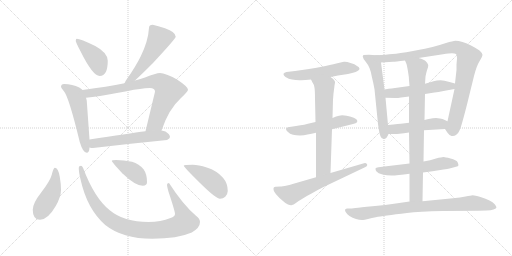
t = 0.00 s
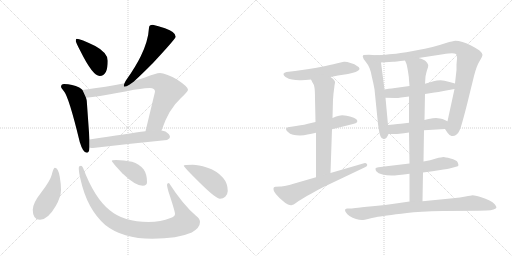
t = 2.00 s
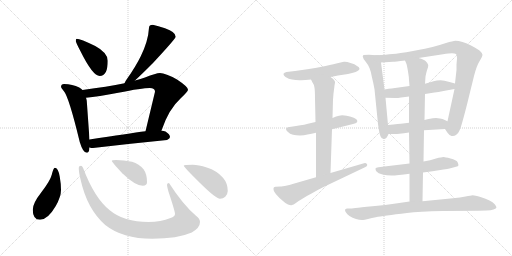
t = 4.00 s
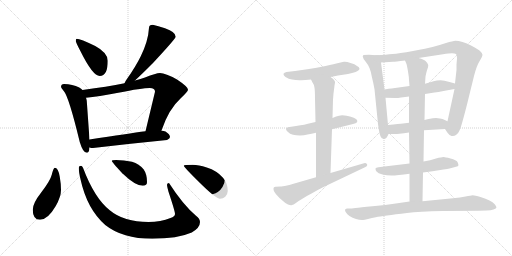
t = 6.00 s
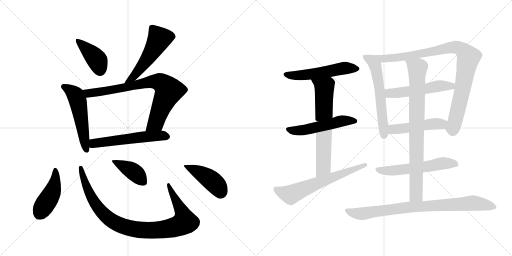
t = 8.00 s
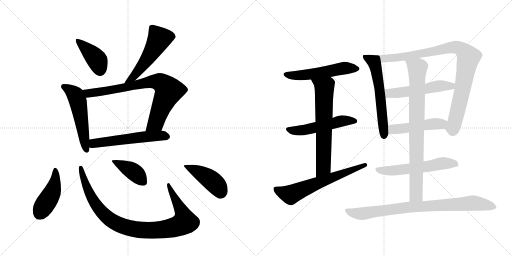
t = 10.00 s

The animated SVG that drew these frames (rendered in a browser with its animation timeline set to each time). Animation: 20 CSS @keyframes rules; frames cover the first 10.00 s.

<svg version="1.1" viewBox="0 0 2048 1024" xmlns="http://www.w3.org/2000/svg">
  <g stroke="lightgray" stroke-dasharray="1,1" stroke-width="1" transform="scale(4, 4)">
    <line x1="0" y1="0" x2="256" y2="256"></line>
    <line x1="256" y1="0" x2="0" y2="256"></line>
    <line x1="128" y1="0" x2="128" y2="256"></line>
    <line x1="0" y1="128" x2="256" y2="128"></line>
    <line x1="256" y1="0" x2="512" y2="256"></line>
    <line x1="512" y1="0" x2="256" y2="256"></line>
    <line x1="384" y1="0" x2="384" y2="256"></line>
    <line x1="256" y1="128" x2="512" y2="128"></line>
  </g>
<g transform="scale(1, -1) translate(0, -850)">
   <style type="text/css">
    @keyframes keyframes0 {
      from {
       stroke: black;
       stroke-dashoffset: 409;
       stroke-width: 128;
       }
       57% {
       animation-timing-function: step-end;
       stroke: black;
       stroke-dashoffset: 0;
       stroke-width: 128;
       }
       to {
       stroke: black;
       stroke-width: 1024;
       }
       }
       #make-me-a-hanzi-animation-0 {
         animation: keyframes0 0.582845s both;
         animation-delay: 0.000000s;
         animation-timing-function: linear;
       }
    @keyframes keyframes1 {
      from {
       stroke: black;
       stroke-dashoffset: 536;
       stroke-width: 128;
       }
       64% {
       animation-timing-function: step-end;
       stroke: black;
       stroke-dashoffset: 0;
       stroke-width: 128;
       }
       to {
       stroke: black;
       stroke-width: 1024;
       }
       }
       #make-me-a-hanzi-animation-1 {
         animation: keyframes1 0.686198s both;
         animation-delay: 0.582845s;
         animation-timing-function: linear;
       }
    @keyframes keyframes2 {
      from {
       stroke: black;
       stroke-dashoffset: 542;
       stroke-width: 128;
       }
       64% {
       animation-timing-function: step-end;
       stroke: black;
       stroke-dashoffset: 0;
       stroke-width: 128;
       }
       to {
       stroke: black;
       stroke-width: 1024;
       }
       }
       #make-me-a-hanzi-animation-2 {
         animation: keyframes2 0.691081s both;
         animation-delay: 1.269043s;
         animation-timing-function: linear;
       }
    @keyframes keyframes3 {
      from {
       stroke: black;
       stroke-dashoffset: 797;
       stroke-width: 128;
       }
       72% {
       animation-timing-function: step-end;
       stroke: black;
       stroke-dashoffset: 0;
       stroke-width: 128;
       }
       to {
       stroke: black;
       stroke-width: 1024;
       }
       }
       #make-me-a-hanzi-animation-3 {
         animation: keyframes3 0.898600s both;
         animation-delay: 1.960124s;
         animation-timing-function: linear;
       }
    @keyframes keyframes4 {
      from {
       stroke: black;
       stroke-dashoffset: 566;
       stroke-width: 128;
       }
       65% {
       animation-timing-function: step-end;
       stroke: black;
       stroke-dashoffset: 0;
       stroke-width: 128;
       }
       to {
       stroke: black;
       stroke-width: 1024;
       }
       }
       #make-me-a-hanzi-animation-4 {
         animation: keyframes4 0.710612s both;
         animation-delay: 2.858724s;
         animation-timing-function: linear;
       }
    @keyframes keyframes5 {
      from {
       stroke: black;
       stroke-dashoffset: 448;
       stroke-width: 128;
       }
       59% {
       animation-timing-function: step-end;
       stroke: black;
       stroke-dashoffset: 0;
       stroke-width: 128;
       }
       to {
       stroke: black;
       stroke-width: 1024;
       }
       }
       #make-me-a-hanzi-animation-5 {
         animation: keyframes5 0.614583s both;
         animation-delay: 3.569336s;
         animation-timing-function: linear;
       }
    @keyframes keyframes6 {
      from {
       stroke: black;
       stroke-dashoffset: 970;
       stroke-width: 128;
       }
       76% {
       animation-timing-function: step-end;
       stroke: black;
       stroke-dashoffset: 0;
       stroke-width: 128;
       }
       to {
       stroke: black;
       stroke-width: 1024;
       }
       }
       #make-me-a-hanzi-animation-6 {
         animation: keyframes6 1.039388s both;
         animation-delay: 4.183919s;
         animation-timing-function: linear;
       }
    @keyframes keyframes7 {
      from {
       stroke: black;
       stroke-dashoffset: 409;
       stroke-width: 128;
       }
       57% {
       animation-timing-function: step-end;
       stroke: black;
       stroke-dashoffset: 0;
       stroke-width: 128;
       }
       to {
       stroke: black;
       stroke-width: 1024;
       }
       }
       #make-me-a-hanzi-animation-7 {
         animation: keyframes7 0.582845s both;
         animation-delay: 5.223307s;
         animation-timing-function: linear;
       }
    @keyframes keyframes8 {
      from {
       stroke: black;
       stroke-dashoffset: 443;
       stroke-width: 128;
       }
       59% {
       animation-timing-function: step-end;
       stroke: black;
       stroke-dashoffset: 0;
       stroke-width: 128;
       }
       to {
       stroke: black;
       stroke-width: 1024;
       }
       }
       #make-me-a-hanzi-animation-8 {
         animation: keyframes8 0.610514s both;
         animation-delay: 5.806152s;
         animation-timing-function: linear;
       }
    @keyframes keyframes9 {
      from {
       stroke: black;
       stroke-dashoffset: 546;
       stroke-width: 128;
       }
       64% {
       animation-timing-function: step-end;
       stroke: black;
       stroke-dashoffset: 0;
       stroke-width: 128;
       }
       to {
       stroke: black;
       stroke-width: 1024;
       }
       }
       #make-me-a-hanzi-animation-9 {
         animation: keyframes9 0.694336s both;
         animation-delay: 6.416667s;
         animation-timing-function: linear;
       }
    @keyframes keyframes10 {
      from {
       stroke: black;
       stroke-dashoffset: 530;
       stroke-width: 128;
       }
       63% {
       animation-timing-function: step-end;
       stroke: black;
       stroke-dashoffset: 0;
       stroke-width: 128;
       }
       to {
       stroke: black;
       stroke-width: 1024;
       }
       }
       #make-me-a-hanzi-animation-10 {
         animation: keyframes10 0.681315s both;
         animation-delay: 7.111003s;
         animation-timing-function: linear;
       }
    @keyframes keyframes11 {
      from {
       stroke: black;
       stroke-dashoffset: 667;
       stroke-width: 128;
       }
       68% {
       animation-timing-function: step-end;
       stroke: black;
       stroke-dashoffset: 0;
       stroke-width: 128;
       }
       to {
       stroke: black;
       stroke-width: 1024;
       }
       }
       #make-me-a-hanzi-animation-11 {
         animation: keyframes11 0.792806s both;
         animation-delay: 7.792318s;
         animation-timing-function: linear;
       }
    @keyframes keyframes12 {
      from {
       stroke: black;
       stroke-dashoffset: 643;
       stroke-width: 128;
       }
       68% {
       animation-timing-function: step-end;
       stroke: black;
       stroke-dashoffset: 0;
       stroke-width: 128;
       }
       to {
       stroke: black;
       stroke-width: 1024;
       }
       }
       #make-me-a-hanzi-animation-12 {
         animation: keyframes12 0.773275s both;
         animation-delay: 8.585124s;
         animation-timing-function: linear;
       }
    @keyframes keyframes13 {
      from {
       stroke: black;
       stroke-dashoffset: 598;
       stroke-width: 128;
       }
       66% {
       animation-timing-function: step-end;
       stroke: black;
       stroke-dashoffset: 0;
       stroke-width: 128;
       }
       to {
       stroke: black;
       stroke-width: 1024;
       }
       }
       #make-me-a-hanzi-animation-13 {
         animation: keyframes13 0.736654s both;
         animation-delay: 9.358398s;
         animation-timing-function: linear;
       }
    @keyframes keyframes14 {
      from {
       stroke: black;
       stroke-dashoffset: 950;
       stroke-width: 128;
       }
       76% {
       animation-timing-function: step-end;
       stroke: black;
       stroke-dashoffset: 0;
       stroke-width: 128;
       }
       to {
       stroke: black;
       stroke-width: 1024;
       }
       }
       #make-me-a-hanzi-animation-14 {
         animation: keyframes14 1.023112s both;
         animation-delay: 10.095052s;
         animation-timing-function: linear;
       }
    @keyframes keyframes15 {
      from {
       stroke: black;
       stroke-dashoffset: 530;
       stroke-width: 128;
       }
       63% {
       animation-timing-function: step-end;
       stroke: black;
       stroke-dashoffset: 0;
       stroke-width: 128;
       }
       to {
       stroke: black;
       stroke-width: 1024;
       }
       }
       #make-me-a-hanzi-animation-15 {
         animation: keyframes15 0.681315s both;
         animation-delay: 11.118164s;
         animation-timing-function: linear;
       }
    @keyframes keyframes16 {
      from {
       stroke: black;
       stroke-dashoffset: 487;
       stroke-width: 128;
       }
       61% {
       animation-timing-function: step-end;
       stroke: black;
       stroke-dashoffset: 0;
       stroke-width: 128;
       }
       to {
       stroke: black;
       stroke-width: 1024;
       }
       }
       #make-me-a-hanzi-animation-16 {
         animation: keyframes16 0.646322s both;
         animation-delay: 11.799479s;
         animation-timing-function: linear;
       }
    @keyframes keyframes17 {
      from {
       stroke: black;
       stroke-dashoffset: 576;
       stroke-width: 128;
       }
       65% {
       animation-timing-function: step-end;
       stroke: black;
       stroke-dashoffset: 0;
       stroke-width: 128;
       }
       to {
       stroke: black;
       stroke-width: 1024;
       }
       }
       #make-me-a-hanzi-animation-17 {
         animation: keyframes17 0.718750s both;
         animation-delay: 12.445801s;
         animation-timing-function: linear;
       }
    @keyframes keyframes18 {
      from {
       stroke: black;
       stroke-dashoffset: 837;
       stroke-width: 128;
       }
       73% {
       animation-timing-function: step-end;
       stroke: black;
       stroke-dashoffset: 0;
       stroke-width: 128;
       }
       to {
       stroke: black;
       stroke-width: 1024;
       }
       }
       #make-me-a-hanzi-animation-18 {
         animation: keyframes18 0.931152s both;
         animation-delay: 13.164551s;
         animation-timing-function: linear;
       }
    @keyframes keyframes19 {
      from {
       stroke: black;
       stroke-dashoffset: 852;
       stroke-width: 128;
       }
       73% {
       animation-timing-function: step-end;
       stroke: black;
       stroke-dashoffset: 0;
       stroke-width: 128;
       }
       to {
       stroke: black;
       stroke-width: 1024;
       }
       }
       #make-me-a-hanzi-animation-19 {
         animation: keyframes19 0.943359s both;
         animation-delay: 14.095703s;
         animation-timing-function: linear;
       }
</style>
<path d="M 307 695 Q 303 695 303 686 Q 303 681 322 645 Q 371 546 399 546 Q 431 546 431 607 Q 431 639 381 666 Q 321 695 307 695 Z" fill="lightgray"></path> 
<path d="M 611 751 Q 596 751 596 739 Q 593 686 563 625 Q 543 584 509 536 Q 501 525 498 517 C 485 490 518 508 540 528 Q 564 550 612 598 Q 703 696 703 703 Q 703 722 660 737 Q 632 747 611 751 Z" fill="lightgray"></path> 
<path d="M 330 490 Q 325 496 317 500 Q 290 513 256 514 Q 244 514 244 502 Q 245 499 255 486 Q 275 464 319 282 Q 332 239 347 239 Q 357 239 358 260 L 358 292 L 347 447 Q 346 453 344 459 L 330 490 Z" fill="lightgray"></path> 
<path d="M 498 517 Q 430 503 330 490 C 300 486 314 456 344 459 Q 392 464 473 479 Q 568 498 599 498 Q 620 498 620 483 L 582 325 C 575 296 636 300 646 328 Q 675 414 722 456 Q 752 484 752 491 Q 752 503 708 532 Q 662 558 640 558 Q 624 558 580 540 Q 563 534 540 528 L 498 517 Z" fill="lightgray"></path> 
<path d="M 358 260 Q 365 258 372 258 Q 516 275 668 290 Q 680 296 680 302 Q 680 313 662 324 Q 655 327 646 328 L 582 325 Q 516 316 358 292 C 328 287 328 265 358 260 Z" fill="lightgray"></path> 
<path d="M 219 179 Q 214 179 207 151 Q 201 127 164 79 Q 131 37 131 11 Q 131 -29 160 -29 Q 191 -29 223 26 Q 244 63 244 90 Q 244 115 239 143 Q 233 179 219 179 Z" fill="lightgray"></path> 
<path d="M 324 187 Q 315 187 315 179 Q 315 162 322 133 Q 348 14 421 -50 Q 490 -105 609 -105 Q 710 -105 767 -80 Q 800 -61 800 -38 Q 800 -25 784 -13 Q 732 31 676 118 Q 668 118 668 111 Q 668 105 674 83 Q 700 5 700 -6 Q 700 -16 682 -22 Q 643 -38 594 -38 Q 495 -38 439 9 Q 378 57 332 179 Q 328 187 324 187 Z" fill="lightgray"></path> 
<path d="M 464 210 Q 447 210 447 206 Q 447 203 489 157 Q 541 107 571 107 Q 588 107 588 122 Q 588 154 574 173 Q 557 194 528 203 Q 495 210 464 210 Z" fill="lightgray"></path> 
<path d="M 771 191 Q 735 191 735 187 Q 735 182 801 117 Q 864 55 880 55 Q 893 55 901 63 Q 911 74 911 86 Q 911 117 892 139 Q 868 167 827 180 Q 794 191 771 191 Z" fill="lightgray"></path> 
<path d="M 1322 542 L 1352 548 L 1392 554 L 1412 559 Q 1424 562 1430 566 Q 1437 570 1438 574 L 1438 575 Q 1438 581 1428 586 Q 1420 594 1402 598 Q 1388 603 1379 603 L 1376 603 Q 1368 602 1354 598 Q 1339 594 1302 586 Q 1264 578 1236 574 L 1180 566 L 1146 562 Q 1137 560 1134 555 L 1134 553 Q 1134 548 1142 542 Q 1155 534 1168 532 Q 1182 529 1198 529 L 1205 529 Q 1220 529 1244 532 L 1322 542 Z" fill="lightgray"></path> 
<path d="M 1328 333 L 1412 354 Q 1428 358 1429 364 L 1429 366 Q 1429 371 1424 374 Q 1418 380 1400 384 Q 1383 388 1378 388 Q 1373 389 1369 389 Q 1362 389 1356 387 Q 1346 385 1330 378 L 1262 362 L 1236 356 Q 1223 352 1184 346 L 1158 342 Q 1144 340 1144 334 Q 1144 328 1152 322 Q 1159 314 1172 311 Q 1184 308 1200 308 Q 1216 308 1230 312 Q 1246 314 1264 319 L 1328 333 Z" fill="lightgray"></path> 
<path d="M 1322 158 L 1328 333 L 1330 378 L 1332 451 L 1334 476 Q 1338 507 1338 508 Q 1340 518 1340 521 L 1340 522 Q 1340 525 1336 530 Q 1334 534 1322 542 C 1298 560 1230 559 1244 532 L 1250 520 Q 1256 513 1258 499 Q 1260 485 1260 456 L 1262 362 L 1264 319 L 1264 141 C 1264 111 1321 128 1322 158 Z" fill="lightgray"></path> 
<path d="M 1264 141 L 1174 115 Q 1168 113 1148 108 Q 1128 104 1122 104 L 1102 103 Q 1098 102 1096 101 Q 1094 99 1094 95 Q 1094 91 1096 85 Q 1102 73 1118 58 L 1132 46 Q 1142 36 1152 32 Q 1159 29 1164 29 Q 1166 29 1168 30 Q 1174 31 1182 37 Q 1190 44 1208 54 Q 1226 66 1248 77 Q 1268 89 1294 102 L 1460 181 Q 1469 185 1469 190 Q 1469 191 1468 193 Q 1465 198 1460 198 Q 1458 198 1456 197 L 1322 158 L 1264 141 Z" fill="lightgray"></path> 
<path d="M 1504 629 L 1476 631 L 1454 630 Q 1451 627 1451 624 Q 1451 623 1452 621 Q 1452 615 1462 604 Q 1472 592 1478 578 Q 1484 564 1488 540 Q 1494 516 1498 493 L 1512 354 Q 1517 316 1522 305 Q 1526 294 1534 294 Q 1541 294 1546 299 Q 1550 304 1554 314 L 1552 350 L 1542 459 L 1538 492 L 1524 600 C 1520 628 1520 628 1504 629 Z" fill="lightgray"></path> 
<path d="M 1780 334 L 1790 319 Q 1798 308 1806 306 L 1811 306 Q 1818 306 1824 310 Q 1834 317 1838 328 Q 1844 338 1868 432 L 1896 546 Q 1906 586 1918 605 Q 1930 624 1930 631 Q 1929 638 1918 648 Q 1907 656 1886 667 Q 1867 677 1850 682 Q 1833 687 1822 687 Q 1812 686 1784 678 Q 1754 668 1730 662 Q 1708 656 1652 646 Q 1594 636 1570 634 Q 1547 631 1504 629 C 1474 627 1494 598 1524 600 L 1572 603 Q 1580 603 1620 608 L 1674 618 L 1772 633 Q 1797 637 1808 637 Q 1819 636 1824 634 Q 1828 630 1828 617 Q 1828 616 1826 592 L 1826 570 L 1820 516 L 1818 494 L 1790 365 C 1784 336 1778 338 1780 334 Z" fill="lightgray"></path> 
<path d="M 1638 506 L 1580 498 Q 1574 498 1538 492 C 1508 487 1512 460 1542 459 L 1580 458 L 1584 458 Q 1591 458 1604 460 Q 1621 462 1636 464 L 1700 474 L 1738 480 Q 1752 482 1774 486 L 1818 494 C 1848 499 1849 508 1820 516 L 1798 522 Q 1776 528 1762 529 Q 1748 529 1734 525 Q 1718 520 1700 515 L 1638 506 Z" fill="lightgray"></path> 
<path d="M 1696 329 L 1780 334 C 1810 336 1817 353 1790 365 L 1770 374 Q 1762 377 1744 378 Q 1731 378 1720 375 Q 1710 373 1698 370 L 1636 359 L 1612 356 Q 1598 355 1552 350 C 1522 347 1524 314 1554 314 L 1580 314 Q 1586 314 1598 315 Q 1614 317 1636 320 L 1696 329 Z" fill="lightgray"></path> 
<path d="M 1692 160 L 1730 165 L 1774 172 Q 1791 174 1798 176 L 1824 183 Q 1833 185 1834 189 Q 1834 192 1830 202 Q 1826 210 1802 216 Q 1780 222 1774 222 Q 1767 222 1744 216 Q 1722 209 1694 204 L 1638 196 L 1596 191 L 1538 184 L 1514 181 Q 1503 180 1502 176 L 1502 174 Q 1502 170 1506 164 Q 1512 156 1530 152 Q 1547 148 1566 148 Q 1576 148 1596 150 Q 1614 152 1638 155 L 1692 160 Z" fill="lightgray"></path> 
<path d="M 1638 155 L 1638 44 C 1638 14 1689 15 1690 45 L 1692 160 L 1694 204 L 1696 329 L 1698 370 L 1700 474 L 1700 515 L 1702 544 Q 1704 556 1708 569 Q 1713 582 1713 588 Q 1713 591 1712 592 Q 1710 598 1704 604 Q 1698 612 1674 618 C 1645 627 1609 636 1620 608 L 1626 594 Q 1628 588 1632 564 Q 1636 541 1636 530 L 1638 506 L 1636 464 L 1636 359 L 1636 320 L 1638 196 L 1638 155 Z" fill="lightgray"></path> 
<path d="M 1638 44 L 1590 37 Q 1541 30 1490 25 Q 1440 20 1422 18 Q 1404 16 1398 16 L 1388 16 Q 1382 15 1380 11 L 1380 10 Q 1380 6 1384 0 Q 1388 -7 1398 -14 Q 1410 -22 1424 -26 Q 1437 -30 1448 -30 L 1452 -30 Q 1456 -30 1472 -26 Q 1488 -22 1503 -19 Q 1518 -16 1548 -12 Q 1580 -7 1628 -2 Q 1676 4 1772 6 L 1914 7 L 1946 8 Q 1964 8 1974 12 Q 1986 16 1986 21 Q 1984 26 1978 34 Q 1972 41 1958 48 Q 1944 56 1922 62 Q 1900 69 1890 69 Q 1884 68 1862 64 Q 1842 60 1812 57 L 1690 45 L 1638 44 Z" fill="lightgray"></path> 
      <clipPath id="make-me-a-hanzi-clip-0">
      <path d="M 307 695 Q 303 695 303 686 Q 303 681 322 645 Q 371 546 399 546 Q 431 546 431 607 Q 431 639 381 666 Q 321 695 307 695 Z" fill="lightgray"></path>
      </clipPath>
      <path clip-path="url(#make-me-a-hanzi-clip-0)" d="M 310 688 L 387 612 L 400 569 " fill="none" id="make-me-a-hanzi-animation-0" stroke-dasharray="281 562" stroke-linecap="round"></path>

      <clipPath id="make-me-a-hanzi-clip-1">
      <path d="M 611 751 Q 596 751 596 739 Q 593 686 563 625 Q 543 584 509 536 Q 501 525 498 517 C 485 490 518 508 540 528 Q 564 550 612 598 Q 703 696 703 703 Q 703 722 660 737 Q 632 747 611 751 Z" fill="lightgray"></path>
      </clipPath>
      <path clip-path="url(#make-me-a-hanzi-clip-1)" d="M 694 705 L 637 695 L 587 610 L 530 539 L 505 519 " fill="none" id="make-me-a-hanzi-animation-1" stroke-dasharray="408 816" stroke-linecap="round"></path>

      <clipPath id="make-me-a-hanzi-clip-2">
      <path d="M 330 490 Q 325 496 317 500 Q 290 513 256 514 Q 244 514 244 502 Q 245 499 255 486 Q 275 464 319 282 Q 332 239 347 239 Q 357 239 358 260 L 358 292 L 347 447 Q 346 453 344 459 L 330 490 Z" fill="lightgray"></path>
      </clipPath>
      <path clip-path="url(#make-me-a-hanzi-clip-2)" d="M 253 504 L 298 474 L 310 450 L 346 248 " fill="none" id="make-me-a-hanzi-animation-2" stroke-dasharray="414 828" stroke-linecap="round"></path>

      <clipPath id="make-me-a-hanzi-clip-3">
      <path d="M 498 517 Q 430 503 330 490 C 300 486 314 456 344 459 Q 392 464 473 479 Q 568 498 599 498 Q 620 498 620 483 L 582 325 C 575 296 636 300 646 328 Q 675 414 722 456 Q 752 484 752 491 Q 752 503 708 532 Q 662 558 640 558 Q 624 558 580 540 Q 563 534 540 528 L 498 517 Z" fill="lightgray"></path>
      </clipPath>
      <path clip-path="url(#make-me-a-hanzi-clip-3)" d="M 339 488 L 354 477 L 371 478 L 503 500 L 598 523 L 646 518 L 675 488 L 623 359 L 588 331 " fill="none" id="make-me-a-hanzi-animation-3" stroke-dasharray="669 1338" stroke-linecap="round"></path>

      <clipPath id="make-me-a-hanzi-clip-4">
      <path d="M 358 260 Q 365 258 372 258 Q 516 275 668 290 Q 680 296 680 302 Q 680 313 662 324 Q 655 327 646 328 L 582 325 Q 516 316 358 292 C 328 287 328 265 358 260 Z" fill="lightgray"></path>
      </clipPath>
      <path clip-path="url(#make-me-a-hanzi-clip-4)" d="M 366 265 L 376 276 L 429 285 L 589 304 L 669 304 " fill="none" id="make-me-a-hanzi-animation-4" stroke-dasharray="438 876" stroke-linecap="round"></path>

      <clipPath id="make-me-a-hanzi-clip-5">
      <path d="M 219 179 Q 214 179 207 151 Q 201 127 164 79 Q 131 37 131 11 Q 131 -29 160 -29 Q 191 -29 223 26 Q 244 63 244 90 Q 244 115 239 143 Q 233 179 219 179 Z" fill="lightgray"></path>
      </clipPath>
      <path clip-path="url(#make-me-a-hanzi-clip-5)" d="M 221 172 L 222 133 L 211 87 L 158 -4 " fill="none" id="make-me-a-hanzi-animation-5" stroke-dasharray="320 640" stroke-linecap="round"></path>

      <clipPath id="make-me-a-hanzi-clip-6">
      <path d="M 324 187 Q 315 187 315 179 Q 315 162 322 133 Q 348 14 421 -50 Q 490 -105 609 -105 Q 710 -105 767 -80 Q 800 -61 800 -38 Q 800 -25 784 -13 Q 732 31 676 118 Q 668 118 668 111 Q 668 105 674 83 Q 700 5 700 -6 Q 700 -16 682 -22 Q 643 -38 594 -38 Q 495 -38 439 9 Q 378 57 332 179 Q 328 187 324 187 Z" fill="lightgray"></path>
      </clipPath>
      <path clip-path="url(#make-me-a-hanzi-clip-6)" d="M 324 179 L 361 69 L 399 11 L 454 -37 L 487 -53 L 539 -67 L 655 -68 L 712 -54 L 739 -38 L 729 1 L 688 74 L 678 108 " fill="none" id="make-me-a-hanzi-animation-6" stroke-dasharray="842 1684" stroke-linecap="round"></path>

      <clipPath id="make-me-a-hanzi-clip-7">
      <path d="M 464 210 Q 447 210 447 206 Q 447 203 489 157 Q 541 107 571 107 Q 588 107 588 122 Q 588 154 574 173 Q 557 194 528 203 Q 495 210 464 210 Z" fill="lightgray"></path>
      </clipPath>
      <path clip-path="url(#make-me-a-hanzi-clip-7)" d="M 450 206 L 539 160 L 574 121 " fill="none" id="make-me-a-hanzi-animation-7" stroke-dasharray="281 562" stroke-linecap="round"></path>

      <clipPath id="make-me-a-hanzi-clip-8">
      <path d="M 771 191 Q 735 191 735 187 Q 735 182 801 117 Q 864 55 880 55 Q 893 55 901 63 Q 911 74 911 86 Q 911 117 892 139 Q 868 167 827 180 Q 794 191 771 191 Z" fill="lightgray"></path>
      </clipPath>
      <path clip-path="url(#make-me-a-hanzi-clip-8)" d="M 738 187 L 786 166 L 843 131 L 870 105 L 882 77 " fill="none" id="make-me-a-hanzi-animation-8" stroke-dasharray="315 630" stroke-linecap="round"></path>

      <clipPath id="make-me-a-hanzi-clip-9">
      <path d="M 1322 542 L 1352 548 L 1392 554 L 1412 559 Q 1424 562 1430 566 Q 1437 570 1438 574 L 1438 575 Q 1438 581 1428 586 Q 1420 594 1402 598 Q 1388 603 1379 603 L 1376 603 Q 1368 602 1354 598 Q 1339 594 1302 586 Q 1264 578 1236 574 L 1180 566 L 1146 562 Q 1137 560 1134 555 L 1134 553 Q 1134 548 1142 542 Q 1155 534 1168 532 Q 1182 529 1198 529 L 1205 529 Q 1220 529 1244 532 L 1322 542 Z" fill="lightgray"></path>
      </clipPath>
      <path clip-path="url(#make-me-a-hanzi-clip-9)" d="M 1143 554 L 1210 549 L 1366 576 L 1430 575 " fill="none" id="make-me-a-hanzi-animation-9" stroke-dasharray="418 836" stroke-linecap="round"></path>

      <clipPath id="make-me-a-hanzi-clip-10">
      <path d="M 1328 333 L 1412 354 Q 1428 358 1429 364 L 1429 366 Q 1429 371 1424 374 Q 1418 380 1400 384 Q 1383 388 1378 388 Q 1373 389 1369 389 Q 1362 389 1356 387 Q 1346 385 1330 378 L 1262 362 L 1236 356 Q 1223 352 1184 346 L 1158 342 Q 1144 340 1144 334 Q 1144 328 1152 322 Q 1159 314 1172 311 Q 1184 308 1200 308 Q 1216 308 1230 312 Q 1246 314 1264 319 L 1328 333 Z" fill="lightgray"></path>
      </clipPath>
      <path clip-path="url(#make-me-a-hanzi-clip-10)" d="M 1153 331 L 1206 328 L 1366 366 L 1422 365 " fill="none" id="make-me-a-hanzi-animation-10" stroke-dasharray="402 804" stroke-linecap="round"></path>

      <clipPath id="make-me-a-hanzi-clip-11">
      <path d="M 1322 158 L 1328 333 L 1330 378 L 1332 451 L 1334 476 Q 1338 507 1338 508 Q 1340 518 1340 521 L 1340 522 Q 1340 525 1336 530 Q 1334 534 1322 542 C 1298 560 1230 559 1244 532 L 1250 520 Q 1256 513 1258 499 Q 1260 485 1260 456 L 1262 362 L 1264 319 L 1264 141 C 1264 111 1321 128 1322 158 Z" fill="lightgray"></path>
      </clipPath>
      <path clip-path="url(#make-me-a-hanzi-clip-11)" d="M 1252 529 L 1287 508 L 1298 489 L 1294 183 L 1270 148 " fill="none" id="make-me-a-hanzi-animation-11" stroke-dasharray="539 1078" stroke-linecap="round"></path>

      <clipPath id="make-me-a-hanzi-clip-12">
      <path d="M 1264 141 L 1174 115 Q 1168 113 1148 108 Q 1128 104 1122 104 L 1102 103 Q 1098 102 1096 101 Q 1094 99 1094 95 Q 1094 91 1096 85 Q 1102 73 1118 58 L 1132 46 Q 1142 36 1152 32 Q 1159 29 1164 29 Q 1166 29 1168 30 Q 1174 31 1182 37 Q 1190 44 1208 54 Q 1226 66 1248 77 Q 1268 89 1294 102 L 1460 181 Q 1469 185 1469 190 Q 1469 191 1468 193 Q 1465 198 1460 198 Q 1458 198 1456 197 L 1322 158 L 1264 141 Z" fill="lightgray"></path>
      </clipPath>
      <path clip-path="url(#make-me-a-hanzi-clip-12)" d="M 1101 96 L 1162 71 L 1461 189 " fill="none" id="make-me-a-hanzi-animation-12" stroke-dasharray="515 1030" stroke-linecap="round"></path>

      <clipPath id="make-me-a-hanzi-clip-13">
      <path d="M 1504 629 L 1476 631 L 1454 630 Q 1451 627 1451 624 Q 1451 623 1452 621 Q 1452 615 1462 604 Q 1472 592 1478 578 Q 1484 564 1488 540 Q 1494 516 1498 493 L 1512 354 Q 1517 316 1522 305 Q 1526 294 1534 294 Q 1541 294 1546 299 Q 1550 304 1554 314 L 1552 350 L 1542 459 L 1538 492 L 1524 600 C 1520 628 1520 628 1504 629 Z" fill="lightgray"></path>
      </clipPath>
      <path clip-path="url(#make-me-a-hanzi-clip-13)" d="M 1458 625 L 1491 606 L 1505 574 L 1522 462 L 1535 307 " fill="none" id="make-me-a-hanzi-animation-13" stroke-dasharray="470 940" stroke-linecap="round"></path>

      <clipPath id="make-me-a-hanzi-clip-14">
      <path d="M 1780 334 L 1790 319 Q 1798 308 1806 306 L 1811 306 Q 1818 306 1824 310 Q 1834 317 1838 328 Q 1844 338 1868 432 L 1896 546 Q 1906 586 1918 605 Q 1930 624 1930 631 Q 1929 638 1918 648 Q 1907 656 1886 667 Q 1867 677 1850 682 Q 1833 687 1822 687 Q 1812 686 1784 678 Q 1754 668 1730 662 Q 1708 656 1652 646 Q 1594 636 1570 634 Q 1547 631 1504 629 C 1474 627 1494 598 1524 600 L 1572 603 Q 1580 603 1620 608 L 1674 618 L 1772 633 Q 1797 637 1808 637 Q 1819 636 1824 634 Q 1828 630 1828 617 Q 1828 616 1826 592 L 1826 570 L 1820 516 L 1818 494 L 1790 365 C 1784 336 1778 338 1780 334 Z" fill="lightgray"></path>
      </clipPath>
      <path clip-path="url(#make-me-a-hanzi-clip-14)" d="M 1512 628 L 1532 616 L 1593 620 L 1816 661 L 1847 653 L 1863 637 L 1874 621 L 1836 427 L 1813 342 L 1791 336 " fill="none" id="make-me-a-hanzi-animation-14" stroke-dasharray="822 1644" stroke-linecap="round"></path>

      <clipPath id="make-me-a-hanzi-clip-15">
      <path d="M 1638 506 L 1580 498 Q 1574 498 1538 492 C 1508 487 1512 460 1542 459 L 1580 458 L 1584 458 Q 1591 458 1604 460 Q 1621 462 1636 464 L 1700 474 L 1738 480 Q 1752 482 1774 486 L 1818 494 C 1848 499 1849 508 1820 516 L 1798 522 Q 1776 528 1762 529 Q 1748 529 1734 525 Q 1718 520 1700 515 L 1638 506 Z" fill="lightgray"></path>
      </clipPath>
      <path clip-path="url(#make-me-a-hanzi-clip-15)" d="M 1549 465 L 1558 477 L 1639 485 L 1746 505 L 1805 505 L 1813 511 " fill="none" id="make-me-a-hanzi-animation-15" stroke-dasharray="402 804" stroke-linecap="round"></path>

      <clipPath id="make-me-a-hanzi-clip-16">
      <path d="M 1696 329 L 1780 334 C 1810 336 1817 353 1790 365 L 1770 374 Q 1762 377 1744 378 Q 1731 378 1720 375 Q 1710 373 1698 370 L 1636 359 L 1612 356 Q 1598 355 1552 350 C 1522 347 1524 314 1554 314 L 1580 314 Q 1586 314 1598 315 Q 1614 317 1636 320 L 1696 329 Z" fill="lightgray"></path>
      </clipPath>
      <path clip-path="url(#make-me-a-hanzi-clip-16)" d="M 1561 320 L 1571 333 L 1765 354 L 1783 362 " fill="none" id="make-me-a-hanzi-animation-16" stroke-dasharray="359 718" stroke-linecap="round"></path>

      <clipPath id="make-me-a-hanzi-clip-17">
      <path d="M 1692 160 L 1730 165 L 1774 172 Q 1791 174 1798 176 L 1824 183 Q 1833 185 1834 189 Q 1834 192 1830 202 Q 1826 210 1802 216 Q 1780 222 1774 222 Q 1767 222 1744 216 Q 1722 209 1694 204 L 1638 196 L 1596 191 L 1538 184 L 1514 181 Q 1503 180 1502 176 L 1502 174 Q 1502 170 1506 164 Q 1512 156 1530 152 Q 1547 148 1566 148 Q 1576 148 1596 150 Q 1614 152 1638 155 L 1692 160 Z" fill="lightgray"></path>
      </clipPath>
      <path clip-path="url(#make-me-a-hanzi-clip-17)" d="M 1509 175 L 1527 167 L 1586 168 L 1772 197 L 1825 193 " fill="none" id="make-me-a-hanzi-animation-17" stroke-dasharray="448 896" stroke-linecap="round"></path>

      <clipPath id="make-me-a-hanzi-clip-18">
      <path d="M 1638 155 L 1638 44 C 1638 14 1689 15 1690 45 L 1692 160 L 1694 204 L 1696 329 L 1698 370 L 1700 474 L 1700 515 L 1702 544 Q 1704 556 1708 569 Q 1713 582 1713 588 Q 1713 591 1712 592 Q 1710 598 1704 604 Q 1698 612 1674 618 C 1645 627 1609 636 1620 608 L 1626 594 Q 1628 588 1632 564 Q 1636 541 1636 530 L 1638 506 L 1636 464 L 1636 359 L 1636 320 L 1638 196 L 1638 155 Z" fill="lightgray"></path>
      </clipPath>
      <path clip-path="url(#make-me-a-hanzi-clip-18)" d="M 1628 603 L 1670 573 L 1664 71 L 1644 52 " fill="none" id="make-me-a-hanzi-animation-18" stroke-dasharray="709 1418" stroke-linecap="round"></path>

      <clipPath id="make-me-a-hanzi-clip-19">
      <path d="M 1638 44 L 1590 37 Q 1541 30 1490 25 Q 1440 20 1422 18 Q 1404 16 1398 16 L 1388 16 Q 1382 15 1380 11 L 1380 10 Q 1380 6 1384 0 Q 1388 -7 1398 -14 Q 1410 -22 1424 -26 Q 1437 -30 1448 -30 L 1452 -30 Q 1456 -30 1472 -26 Q 1488 -22 1503 -19 Q 1518 -16 1548 -12 Q 1580 -7 1628 -2 Q 1676 4 1772 6 L 1914 7 L 1946 8 Q 1964 8 1974 12 Q 1986 16 1986 21 Q 1984 26 1978 34 Q 1972 41 1958 48 Q 1944 56 1922 62 Q 1900 69 1890 69 Q 1884 68 1862 64 Q 1842 60 1812 57 L 1690 45 L 1638 44 Z" fill="lightgray"></path>
      </clipPath>
      <path clip-path="url(#make-me-a-hanzi-clip-19)" d="M 1386 11 L 1413 -2 L 1444 -5 L 1635 22 L 1897 38 L 1975 23 " fill="none" id="make-me-a-hanzi-animation-19" stroke-dasharray="724 1448" stroke-linecap="round"></path>

</g>
</svg>
